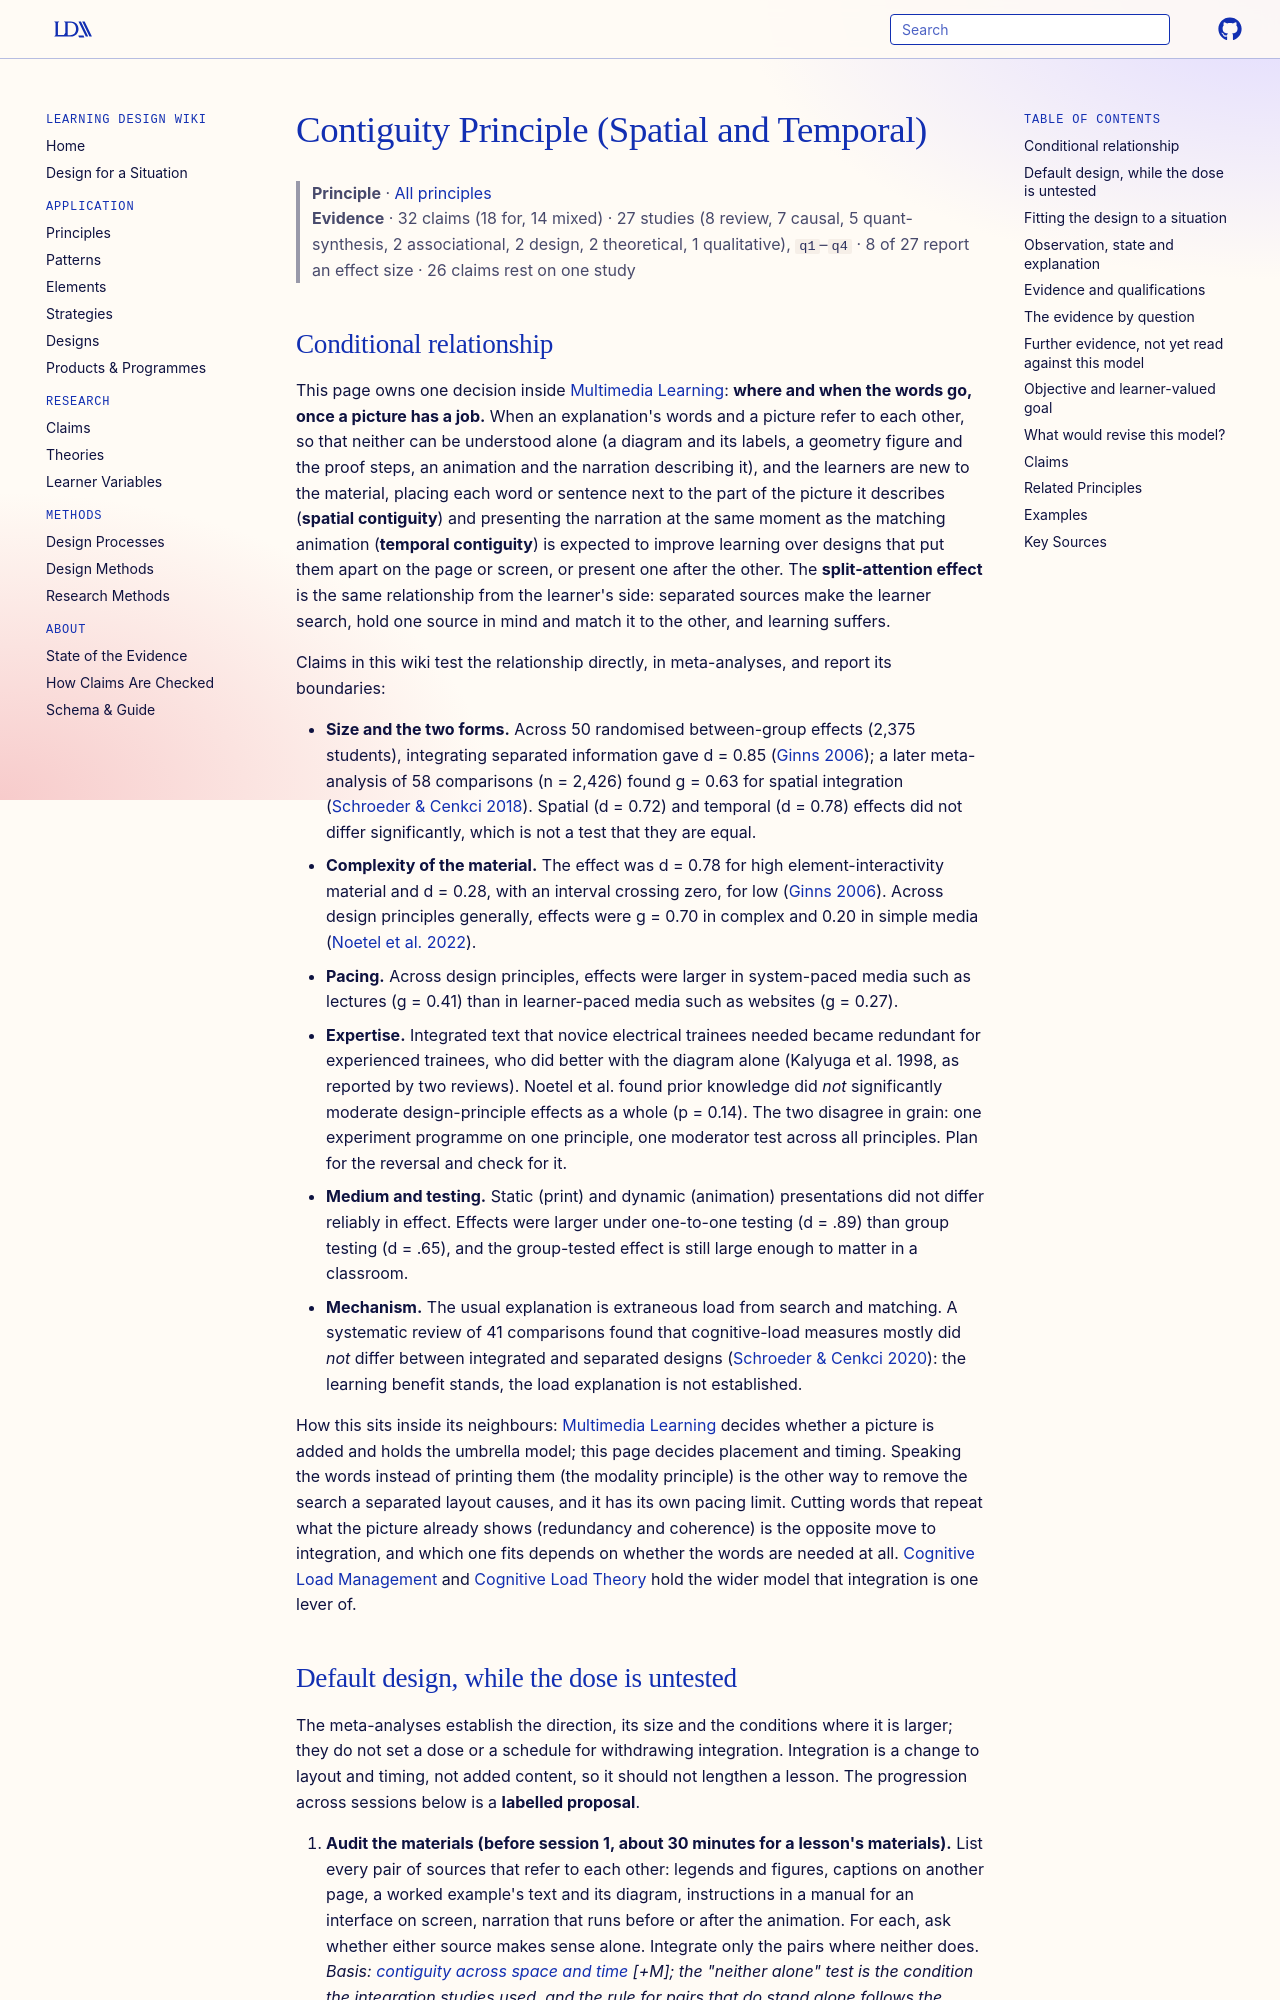

repository: Learning-Design-Alliance/learning-wiki · page: principles/contiguity/index.html · generator: mkdocs

---
type: principle
id: contiguity
title: Contiguity Principle (Spatial and Temporal)
description: "When words and a picture explain one thing and neither makes sense without the other, placing each word next to the part of the picture it describes, and presenting narration at the same time as the animation it describes, is expected to improve learning over separated or successive presentation for learners new to the material; meta-analyses test this (spatial and temporal effects of similar size), with larger effects for complex material and system-paced media and a reversal reported for experienced learners."
canonical: true
status: review
generated:
  by: claude/unspecified
  at: 2026-10-14
sources:
  - id: ginns-2006
    resource: "https://doi.org/10.1016/j.learninstruc.2006.10.001"
    title: "Ginns, P. (2006). Integrating information: A meta-analysis of the spatial contiguity and temporal contiguity effects. *Learning and Instruction, 16*(6), 511–525"
    author: "Ginns, P"
  - id: schroeder-cenkci-2018
    resource: "https://doi.org/10.1007/s10648-018-9435-9"
    title: "Schroeder, N. L., & Cenkci, A. T. (2018). Spatial contiguity and spatial split-attention effects in multimedia learning environments: A meta-analysis. *Educational Psychology Review, 30*(3), 679–701"
    author: "Schroeder, N. L., & Cenkci, A. T"
  - id: schroeder-cenkci-2020
    resource: "https://doi.org/10.1037/edu0000372"
    title: "Schroeder, N. L., & Cenkci, A. T. (2020). Do measures of cognitive load explain the spatial split-attention principle in multimedia learning environments? A systematic review. *Journal of Educational Psychology, 112*(2), 254–270"
    author: "Schroeder, N. L., & Cenkci, A. T"
  - id: noetel-2022
    resource: "https://doi.org/10.3102/00346543211052329"
    title: "Noetel, M., Griffith, S., Delaney, O., Harris, N. R., Sanders, T., Parker, P., del Pozo Cruz, B., & Lonsdale, C. (2022). Multimedia design for learning: An overview of reviews with meta-meta-analysis. *Review of Educational Research*"
    author: "Noetel, M., Griffith, S., Delaney, O., Harris, N. R., Sanders, T., Parker, P., del Pozo Cruz, B., & Lonsdale, C"
  - id: mayer-2008
    resource: "https://doi.org/10.1037/0003-066x.63.8.760"
    title: "Mayer, R. E. (2008). Applying the science of learning: Evidence-based principles for the design of multimedia instruction. *American Psychologist*"
    author: "Mayer, R. E"
  - id: kalyuga-et-al-2003
    resource: "https://doi.org/10.1207/s15326985ep3801_4"
    title: "Kalyuga, S., Ayres, P., Chandler, P., & Sweller, J. (2003). The expertise reversal effect. *Educational Psychologist, 38*(1), 23–31"
    author: "Kalyuga, S., Ayres, P., Chandler, P., & Sweller, J"
  - id: kalyuga-et-al-1998
    resource: "https://doi.org/10.1518/001872098779480587"
    title: "Kalyuga, S., Chandler, P., & Sweller, J. (1998). Levels of expertise and instructional design. *Human Factors, 40*(1), 1–17"
    author: "Kalyuga, S., Chandler, P., & Sweller, J"
  - id: atkinson-et-al-2000
    resource: "https://doi.org/10.3102/00346543070002181"
    title: "Atkinson, R. K., Derry, S. J., Renkl, A., & Wortham, D. (2000). Learning from examples: Instructional principles from the worked examples research. *Review of Educational Research, 70*(2), 181–214"
    author: "Atkinson, R. K., Derry, S. J., Renkl, A., & Wortham, D"
  - id: ginns-2005
    resource: "https://doi.org/10.1016/j.learninstruc.2005.07.001"
    title: "Ginns, P. (2005). Meta-analysis of the modality effect. *Learning and Instruction, 15*(4), 313–331"
    author: "Ginns, P"
---

# Contiguity Principle (Spatial and Temporal)

> **Principle** · [All principles](index.md)
> **Evidence** · 32 claims (18 for, 14 mixed) · 27 studies (8 review, 7 causal, 5 quant-synthesis, 2 associational, 2 design, 2 theoretical, 1 qualitative), `q1`–`q4` · 8 of 27 report an effect size · 26 claims rest on one study
